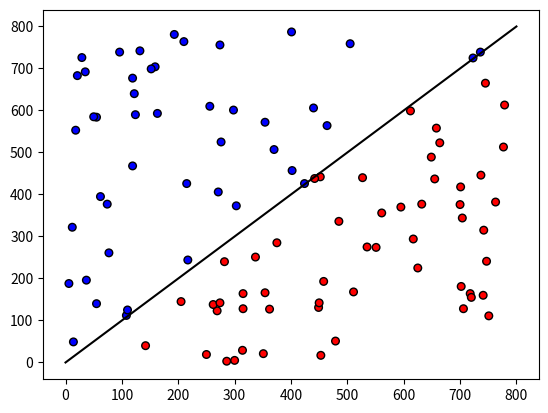
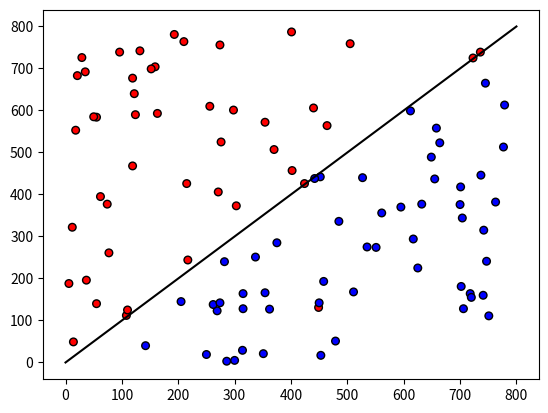
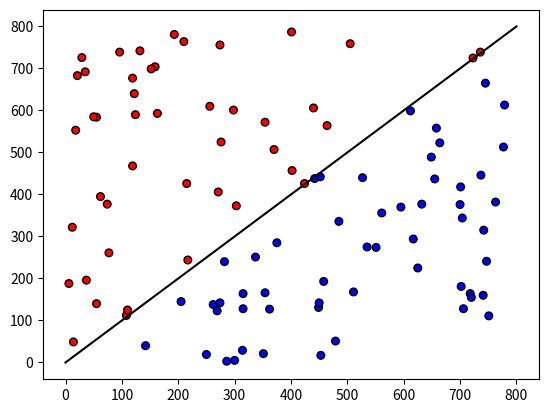

The matplotlib source for these figures, in order:
import matplotlib
import matplotlib.pyplot as plt
import numpy as np

class Perceptron:
    def __init__(self):
        self.weights = np.random.choice([-1, 1], 2)
        self.learning_rate = 0.1

    def guess(self, input):
        sum = 0
        for i in range(len(input)):
            sum += input[i] * self.weights[i]
        return 1 if sum > 0 else -1

    def train(self, input, target):
        guess = self.guess(input)
        error = target - guess
        for i in range(len(self.weights)):
            self.weights[i] += error * input[i] * self.learning_rate

def show(x, y, labels):
    colors = ['red', 'blue']
    plt.scatter(x=x, y=y, s=30, marker='o', c=labels, edgecolors='black',
                cmap=matplotlib.colors.ListedColormap(colors))
    plt.plot([0,800], [0,800], "k-")
    plt.show()

def main():
    size = 100
    width = 800; height = 800
    p = Perceptron()

    x = np.random.randint(0, width, size=size)
    y = np.random.randint(0, height, size=size)
    labels = [1 if x[i] > y[i] else -1 for i in range(size)]
    inputs = [[x[i], y[i]] for i in range(size)]

    show(x, y, [p.guess(inputs[i]) for i in range(size)])
    while True:
        guesses = []
        for i in range(size):
            p.train(inputs[i], labels[i])
            guesses.append(p.guess(inputs[i]))
        show(x, y, guesses)
        if guesses == labels:
            break

main()
